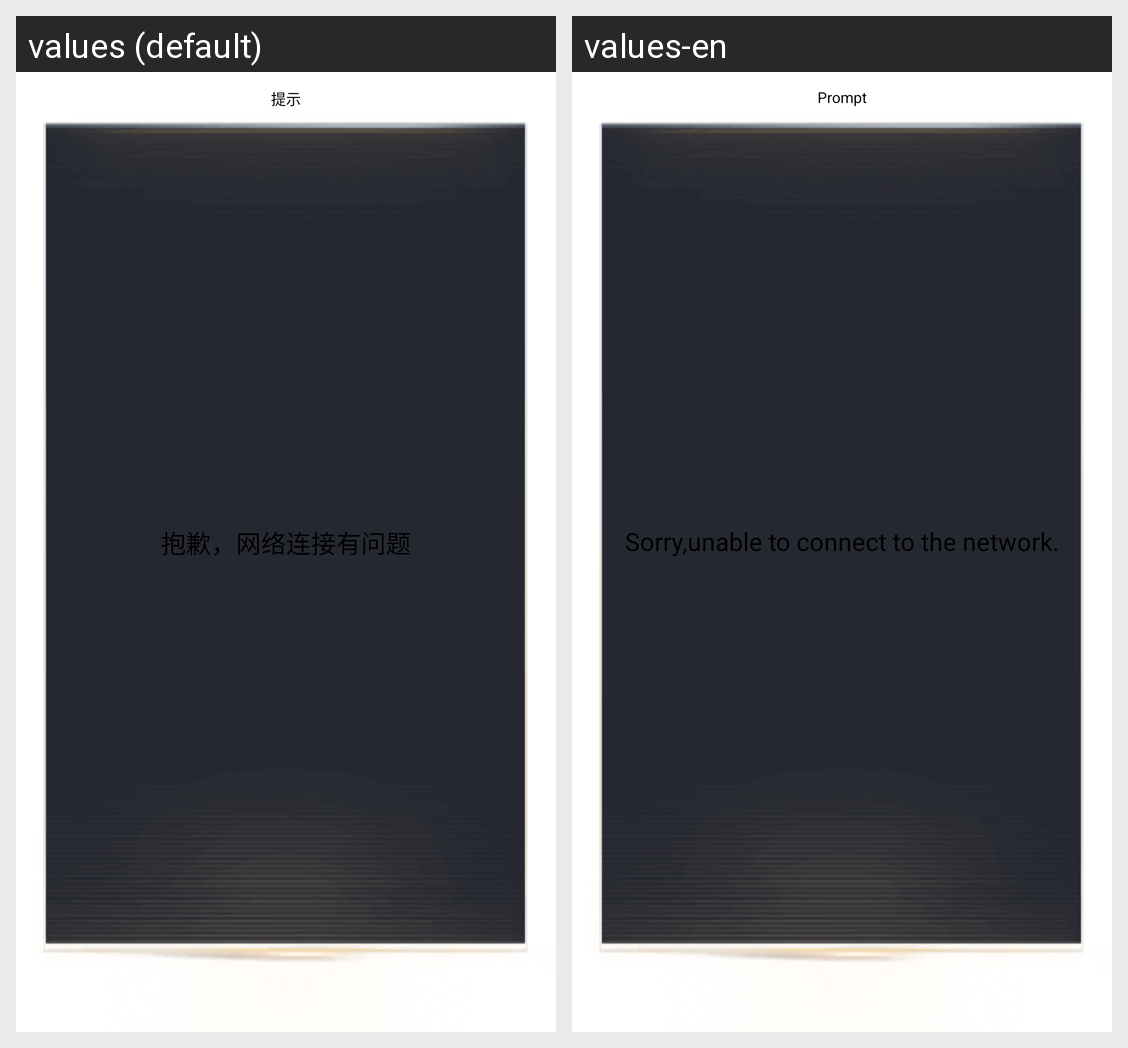

Locale-by-locale string values for the Android screen shown in this grid:
Android screen res/layout/dialog_film_trailer.xml rendered under 2 locales, left to right: values (default), values-en. Device: Nexus 5 (rendered at 1080×1920; each locale shown at half size, 540×960, under a caption strip naming it); theme XiaoMaTheme.
Strings drawn on this screen, with the default value and each locale's value (text and hints the layout hard-codes, and strings that could not be matched under every locale, appear in the picture but are not listed):

travel_tip_str
  values: 提示
  values-en: Prompt

not_connect_network
  values: 抱歉，网络连接有问题
  values-en: Sorry,unable to connect to the network.
